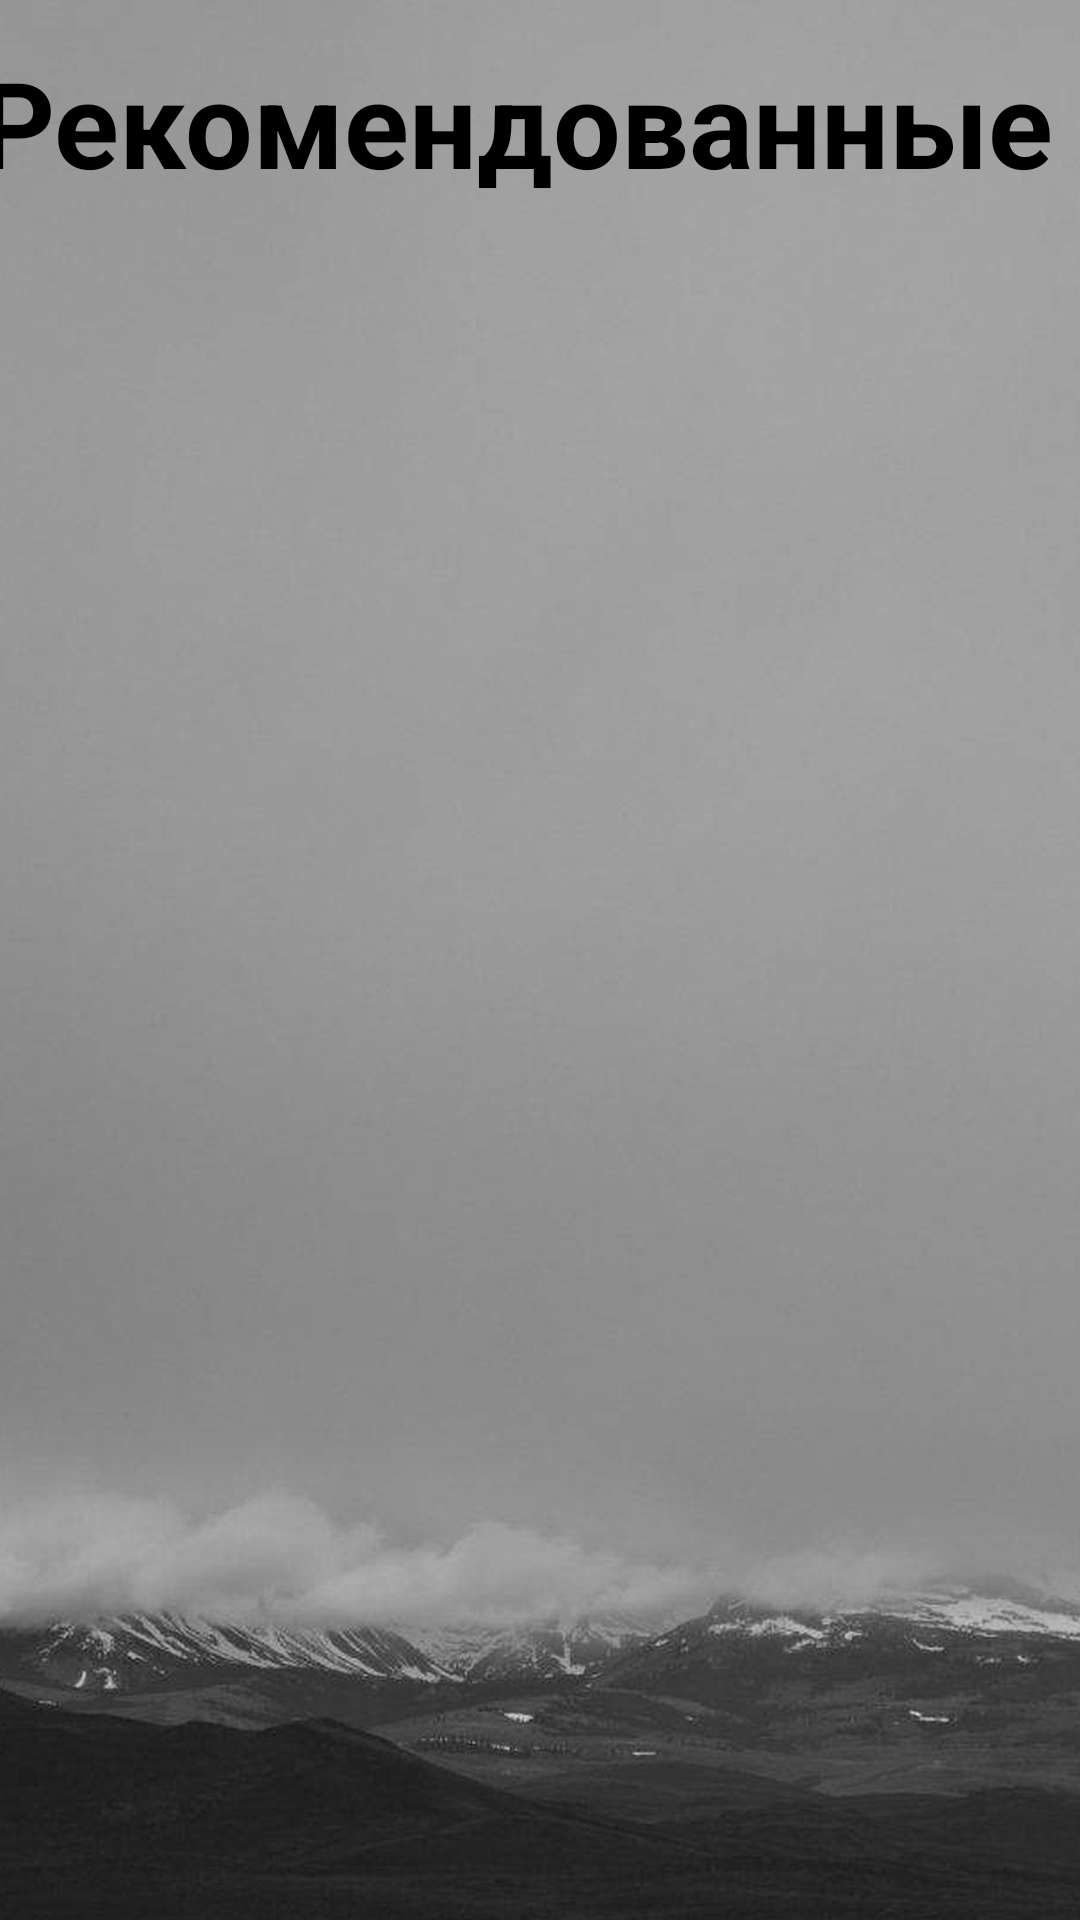

Layout XML and referenced resources for this Android screen:
<!-- AndroidManifest.xml: application theme Theme.Bibloteka -->
<!-- res/layout/activity_recommendations.xml -->
<?xml version="1.0" encoding="utf-8"?>
<androidx.constraintlayout.widget.ConstraintLayout xmlns:android="http://schemas.android.com/apk/res/android"
    xmlns:app="http://schemas.android.com/apk/res-auto"
    xmlns:tools="http://schemas.android.com/tools"
    android:layout_width="match_parent"
    android:layout_height="match_parent"
    tools:context=".RecommendationsActivity"
    android:background="@drawable/fonn">

    <TextView
        android:id="@+id/tevt"
        android:layout_width="380dp"
        android:layout_height="74dp"
        android:text="Рекомендованные "
        android:textColor="@color/black"
        android:textSize="40dp"
        android:textStyle="bold"
        app:layout_constraintBottom_toBottomOf="parent"
        app:layout_constraintEnd_toEndOf="parent"
        app:layout_constraintHorizontal_bias="0.392"
        app:layout_constraintStart_toStartOf="parent"
        app:layout_constraintTop_toTopOf="parent"
        app:layout_constraintVertical_bias="0.025" />

    <androidx.recyclerview.widget.RecyclerView
        android:id="@+id/recommendationsRecyclerView"
        android:layout_width="378dp"
        android:layout_height="454dp"
        app:layout_constraintBottom_toBottomOf="parent"
        app:layout_constraintEnd_toEndOf="parent"
        app:layout_constraintHorizontal_bias="0.484"
        app:layout_constraintStart_toStartOf="parent"
        app:layout_constraintTop_toTopOf="parent"
        app:layout_constraintVertical_bias="0.324" />


</androidx.constraintlayout.widget.ConstraintLayout>
<!-- resources referenced by this layout -->
<resources>
  <!-- drawable fonn: png bitmap (drawable, 397821 bytes) -->
  <style name="Theme.Bibloteka" parent="Theme.AppCompat.DayNight" />
  <!-- not gathered from this repository: default colours our renderer supplied (Android Studio template values) -->
  <color name="black">#FF000000</color>
</resources>
